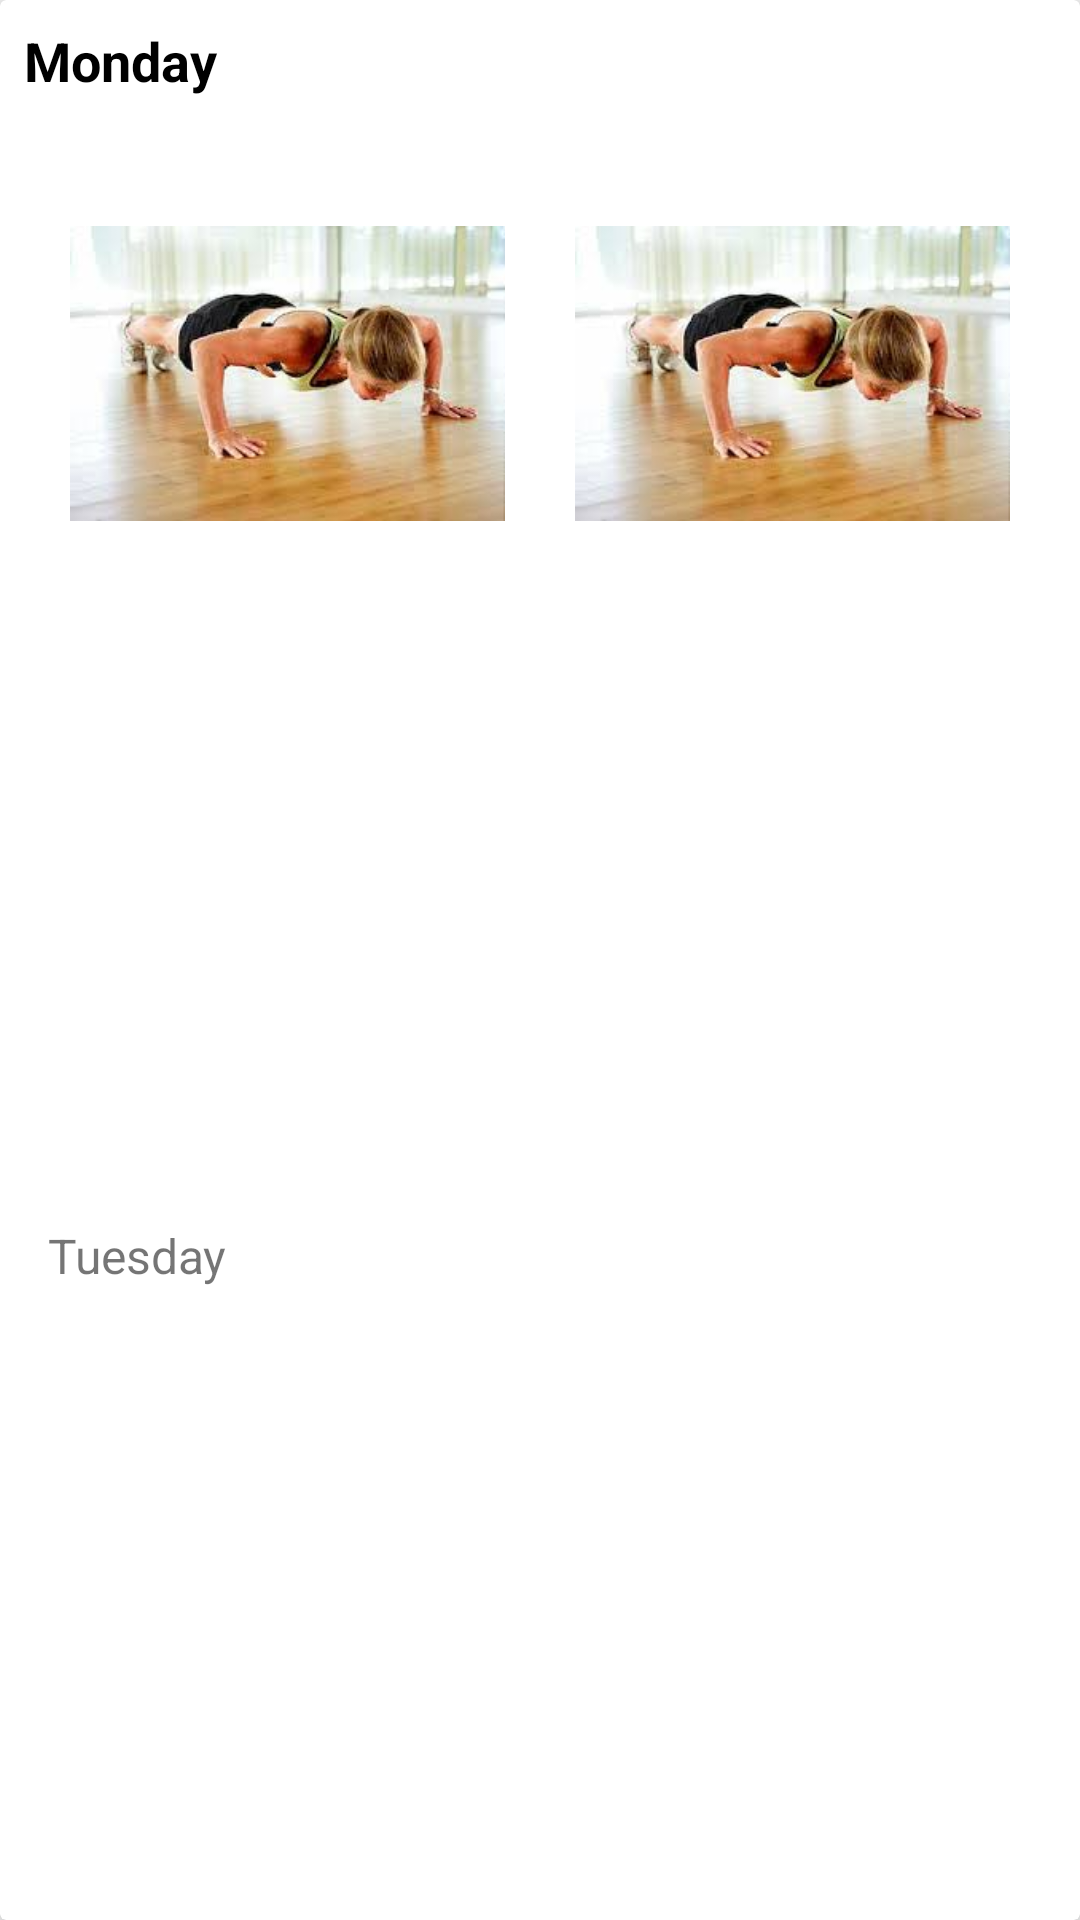

This screen was rendered from an Android layout file. Write that file and the resources it references.
<!-- AndroidManifest.xml: application theme AppTheme -->
<!-- res/layout/layout_workout.xml -->
<?xml version="1.0" encoding="utf-8"?>
<android.support.v7.widget.CardView xmlns:android="http://schemas.android.com/apk/res/android"
    xmlns:app="http://schemas.android.com/apk/res-auto"
    xmlns:tools="http://schemas.android.com/tools"
    android:layout_width="match_parent"
    android:layout_height="wrap_content"
    android:layout_margin="4dp"
    android:layout_marginBottom="4dp"
    app:cardCornerRadius="2dp"
    app:cardElevation="8dp">

    <android.support.constraint.ConstraintLayout
        android:layout_width="match_parent"
        android:layout_height="match_parent">

        <ImageView
            android:id="@+id/i1"
            android:layout_width="145dp"
            android:layout_height="145dp"
            android:layout_marginEnd="8dp"
            android:layout_marginStart="16dp"
            android:layout_marginTop="52dp"
            android:contentDescription="@string/app_name"
            android:scaleType="fitCenter"
            app:layout_constraintEnd_toStartOf="@+id/i2"
            app:layout_constraintStart_toStartOf="parent"
            app:layout_constraintTop_toTopOf="parent"
            app:srcCompat="@drawable/smpl_one" />

        <ImageView
            android:id="@+id/i2"
            android:layout_width="145dp"
            android:layout_height="145dp"
            android:layout_marginEnd="16dp"
            android:layout_marginStart="8dp"
            android:layout_marginTop="52dp"
            android:contentDescription="@string/app_name"
            app:layout_constraintEnd_toEndOf="parent"
            app:layout_constraintStart_toEndOf="@+id/i1"
            app:layout_constraintTop_toTopOf="parent"
            app:srcCompat="@drawable/smpl_one" />

        <TextView
            android:id="@+id/work_name"
            android:layout_width="0dp"
            android:layout_height="wrap_content"
            android:layout_marginEnd="8dp"
            android:layout_marginStart="8dp"
            android:layout_marginTop="8dp"
            android:contentDescription="@string/app_name"
            android:text="@string/day1"
            android:textColor="@android:color/background_dark"
            android:textSize="18sp"
            android:textStyle="bold"
            app:layout_constraintEnd_toEndOf="parent"
            app:layout_constraintHorizontal_bias="0.0"
            app:layout_constraintStart_toStartOf="parent"
            app:layout_constraintTop_toTopOf="parent" />

        <TextView
            android:id="@+id/work_desc"
            android:layout_width="wrap_content"
            android:layout_height="wrap_content"
            android:layout_marginBottom="16dp"
            android:layout_marginStart="16dp"
            android:layout_marginTop="16dp"
            android:contentDescription="@string/app_name"
            android:text="@string/day2"
            android:textSize="16sp"
            app:layout_constraintBottom_toBottomOf="parent"
            app:layout_constraintStart_toStartOf="parent"
            app:layout_constraintTop_toBottomOf="@+id/i1" />

    </android.support.constraint.ConstraintLayout>
</android.support.v7.widget.CardView>
<!-- resources referenced by this layout -->
<resources>
  <!-- drawable smpl_one: jpg bitmap (drawable, 7122 bytes) -->
  <string name="app_name">WorKout</string>
  <string name="day1">Monday</string>
  <string name="day2">Tuesday</string>
  <style name="AppTheme" parent="Theme.AppCompat.Light.NoActionBar">
          
          <item name="colorPrimary">@color/colorPrimary</item>
          <item name="colorPrimaryDark">@color/colorPrimaryDark</item>
          <item name="colorAccent">@color/colorAccent</item>
          <item name="android:statusBarColor">#1f1f1f</item>
      </style>
  <!-- not gathered from this repository: default colours our renderer supplied (Android Studio template values) -->
  <color name="colorPrimary">#FF6200EE</color>
  <color name="colorPrimaryDark">#FF3700B3</color>
  <color name="colorAccent">#FF03DAC5</color>
</resources>
